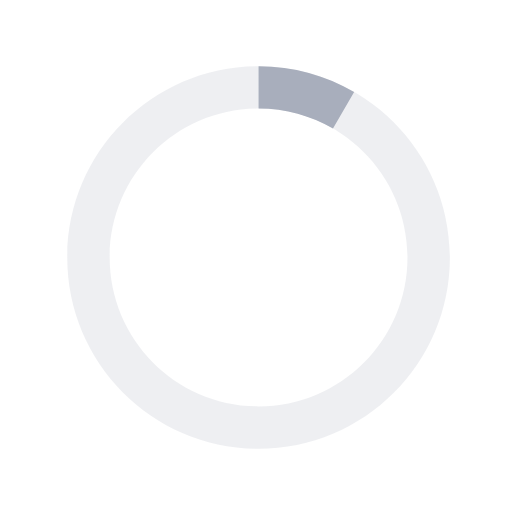
t = 0.00 s
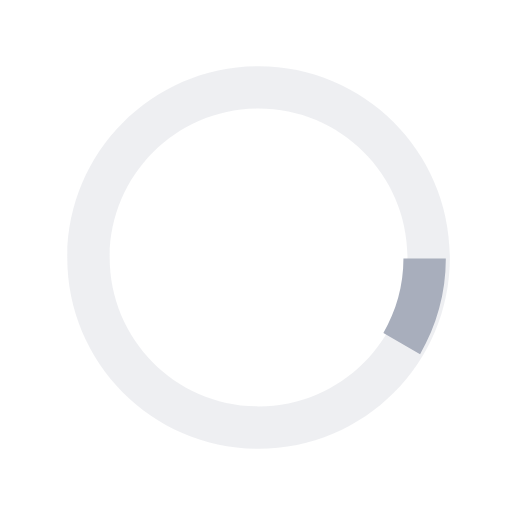
t = 0.13 s
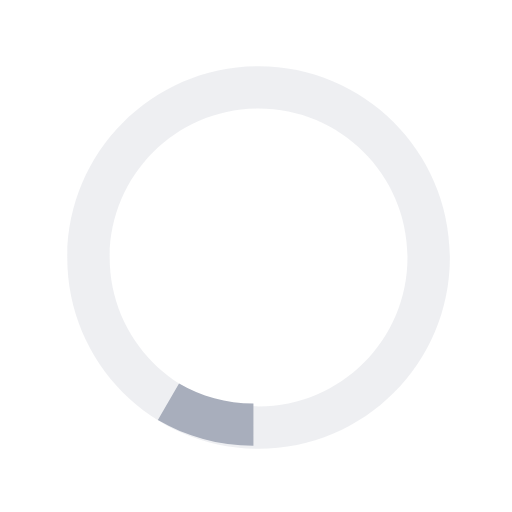
t = 0.25 s
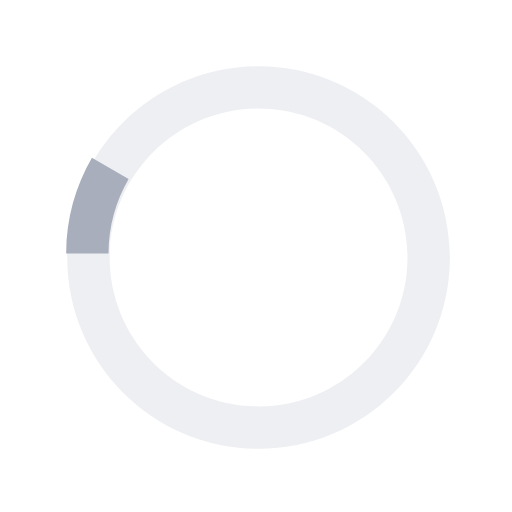
t = 0.38 s

The animated SVG that drew these frames (rendered in a browser with its animation timeline set to each time). Animation: 1 SMIL element (animateTransform=1); one cycle of 0.50 s, repeats indefinitely.

  <svg version="1.1" id="loader-1" xmlns="http://www.w3.org/2000/svg" xmlns:xlink="http://www.w3.org/1999/xlink" x="0px" y="0px"
   width="40px" height="40px" viewBox="0 0 40 40" enable-background="new 0 0 40 40" xml:space="preserve">
  <path opacity="0.2" fill="#A8AEBC" d="M20.201,5.169c-8.254,0-14.946,6.692-14.946,14.946c0,8.255,6.692,14.946,14.946,14.946
    s14.946-6.691,14.946-14.946C35.146,11.861,28.455,5.169,20.201,5.169z M20.201,31.749c-6.425,0-11.634-5.208-11.634-11.634
    c0-6.425,5.209-11.634,11.634-11.634c6.425,0,11.633,5.209,11.633,11.634C31.834,26.541,26.626,31.749,20.201,31.749z"/>
  <path fill="#A8AEBC" d="M26.013,10.047l1.654-2.866c-2.198-1.272-4.743-2.012-7.466-2.012h0v3.312h0
    C22.32,8.481,24.301,9.057,26.013,10.047z">
    <animateTransform attributeType="xml"
      attributeName="transform"
      type="rotate"
      from="0 20 20"
      to="360 20 20"
      dur="0.5s"
      repeatCount="indefinite"/>
    </path>
  </svg>
